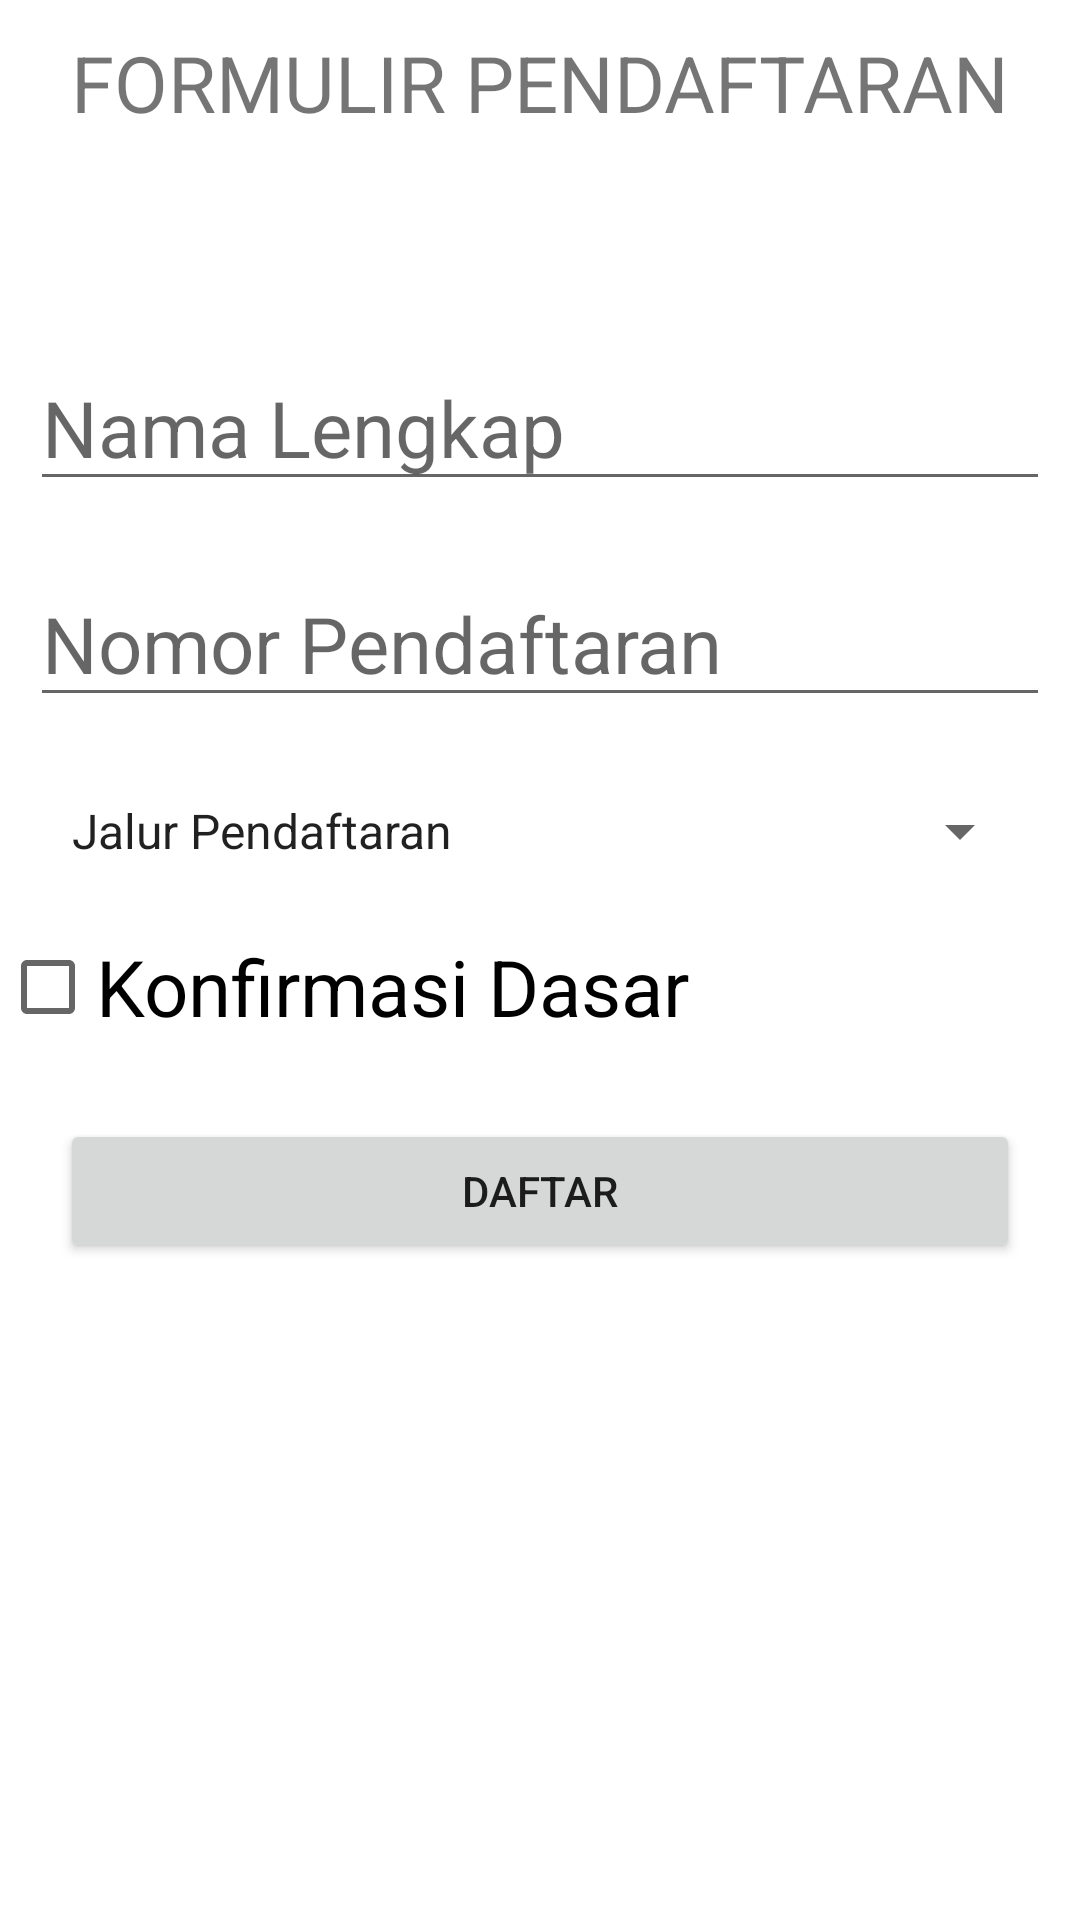

Here is an Android app screen rendered from its layout file. Give the layout XML and the strings, colors and styles it references.
<!-- AndroidManifest.xml: application theme Theme.UtsAhmadRizky -->
<!-- res/layout/activity_main.xml -->
<?xml version="1.0" encoding="utf-8"?>
<RelativeLayout xmlns:android="http://schemas.android.com/apk/res/android"
    xmlns:app="http://schemas.android.com/apk/res-auto"
    xmlns:tools="http://schemas.android.com/tools"
    android:layout_width="match_parent"
    android:layout_height="match_parent"
    tools:context=".MainActivity">

    <TextView
        android:id="@+id/tv_Formulir"
        android:layout_width="wrap_content"
        android:layout_height="wrap_content"
        android:text="FORMULIR PENDAFTARAN"
        android:textSize="26sp"
        android:layout_margin="10dp"
        android:layout_centerHorizontal="true"
        android:paddingBottom="50dp"/>

    <EditText
        android:id="@+id/et_NamaLengkap"
        android:layout_width="match_parent"
        android:layout_height="wrap_content"
        android:hint="Nama Lengkap"
        android:layout_below="@id/tv_Formulir"
        android:textSize="26dp"
        android:layout_margin="10dp"/>
    <EditText
        android:id="@+id/et_NomorPendaftaran"
        android:layout_width="match_parent"
        android:layout_height="wrap_content"
        android:layout_below="@id/et_NamaLengkap"
        android:layout_margin="10dp"
        android:hint="Nomor Pendaftaran"
        android:textSize="26sp" />

    <Spinner
        android:id="@+id/sp_Pendaftaran"
        android:layout_width="match_parent"
        android:layout_height="wrap_content"
        android:layout_below="@id/et_NomorPendaftaran"
        android:layout_marginStart="16dp"
        android:layout_marginTop="16dp"
        android:layout_marginEnd="16dp"
        android:layout_marginBottom="16dp"
        android:entries="@array/Jalur_pendaftaran" />

    <CheckBox
        android:id="@+id/cb_Konfirmasi_dasar"
        android:layout_width="wrap_content"
        android:layout_height="wrap_content"
        android:text="Konfirmasi Dasar"
        android:textSize="26sp"
        android:layout_below="@id/sp_Pendaftaran"/>
    <Button
        android:id="@+id/btn_daftar"
        android:layout_width="match_parent"
        android:layout_height="wrap_content"
        android:text="Daftar"
        android:layout_below="@id/cb_Konfirmasi_dasar"
        android:layout_margin="20dp"/>




</RelativeLayout>
<!-- resources referenced by this layout -->
<resources>
  <string-array name="Jalur_pendaftaran">
          <item>Jalur Pendaftaran</item>
          <item>Tes Tertulis</item>
          <item>Jalur Tanpa Tes</item>
          <item>Ujan Saringan Masuk</item>
      </string-array>
  <style name="Theme.UtsAhmadRizky" parent="Theme.MaterialComponents.DayNight.DarkActionBar">
          
          <item name="colorPrimary">@color/purple_500</item>
          <item name="colorPrimaryVariant">@color/purple_700</item>
          <item name="colorOnPrimary">@color/white</item>
          
          <item name="colorSecondary">@color/teal_200</item>
          <item name="colorSecondaryVariant">@color/teal_700</item>
          <item name="colorOnSecondary">@color/black</item>
          
          <item name="android:statusBarColor">?attr/colorPrimaryVariant</item>
          
      </style>
  <!-- not gathered from this repository: default colours our renderer supplied (Android Studio template values) -->
  <color name="purple_500">#FF6200EE</color>
  <color name="purple_700">#FF3700B3</color>
  <color name="teal_200">#FF03DAC5</color>
  <color name="teal_700">#FF018786</color>
  <color name="black">#FF000000</color>
  <color name="white">#FFFFFFFF</color>
</resources>
